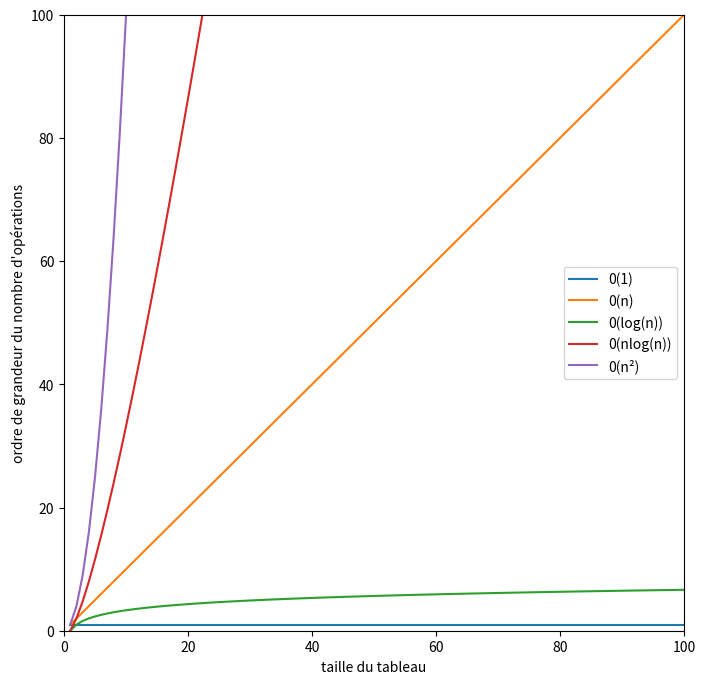

Write the Python code that produced this figure.
#!/usr/bin/env python3
# -*- coding: utf-8 -*-

import numpy as np
import matplotlib.pyplot as plt

nb = 100
liste_n = np.linspace(1, nb, nb)
liste_1 = np.ones(nb)
liste_carre = liste_n**2
liste_log = np.log2(liste_n)
liste_nlog = np.log2(liste_n)*liste_n

plt.figure(figsize = (8, 8))
plt.plot(liste_n, liste_1, label='0(1)')
plt.plot(liste_n, liste_n, label='0(n)')
plt.plot(liste_n, liste_log, label='0(log(n))')
plt.plot(liste_n, liste_nlog, label='0(nlog(n))')
plt.plot(liste_n, liste_carre, label='0(n²)')
axes = plt.gca()
axes.set_xlim(0, nb) 
axes.set_ylim(0, nb) 
plt.xlabel('taille du tableau')
plt.ylabel("ordre de grandeur du nombre d'opérations")
plt.legend()

